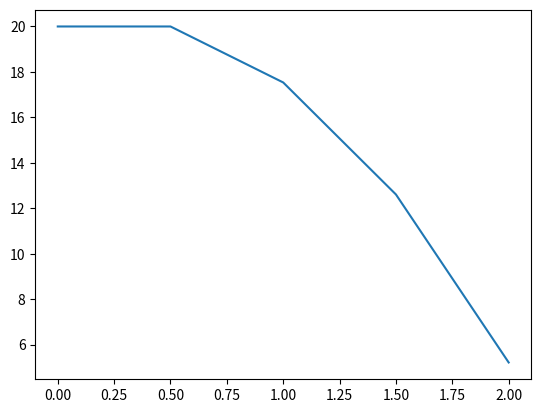

This chart was generated by the following Python code:
import numpy as np
import matplotlib.pyplot as plt
import array as arr 

# Continued section to model the atmospheric drag on an apple
# Using the same program with the previous but added more constants 
# They are gravitational constant (G), earth's mass (M), earth radius (R)
# This due to the cause that Newton's Gravitational Equation is Fg = G.Mobject.Mearth/R^2
# Newton's second law states that F = m.a, then we substitute the F with Fg, so in the case with the apple
# G.Mearth.Mapple/R^2 = Mapple.A, A(t) = G.Mearth/(p(t) + R)^2

G = 6.7e-11 # Gravitational Constant
mEarth = 5.97e24 # Earth's mass
rEarth = 6.37e6 # Earth's radius

y = np.zeros(5) # Preallocating array to store the y/position value
t = np.zeros(5) # Preallocating array to store the time value
v = np.zeros(5) # Preallocating array to store the velocity value
t[0] = 0 # Initial value
y[0] = 20 # Initial value
v[0] = 0
n = 4 # number of sub-interval
dt = 0.5 # time-step

# for-loop is used to iterate the position at every time 't'
# Remember that in python, in range means that from a number up to n, but not including
for i in range(0,n):
    t[i+1] = t[i] + dt
    y[i+1] = y[i] + v[i] * dt
    a = -G*mEarth/(y[i] + rEarth)**2 # Negative sign because G acting downwards
    v[i+1] = v[i] + a * dt

plt.plot(t,y)
plt.show()